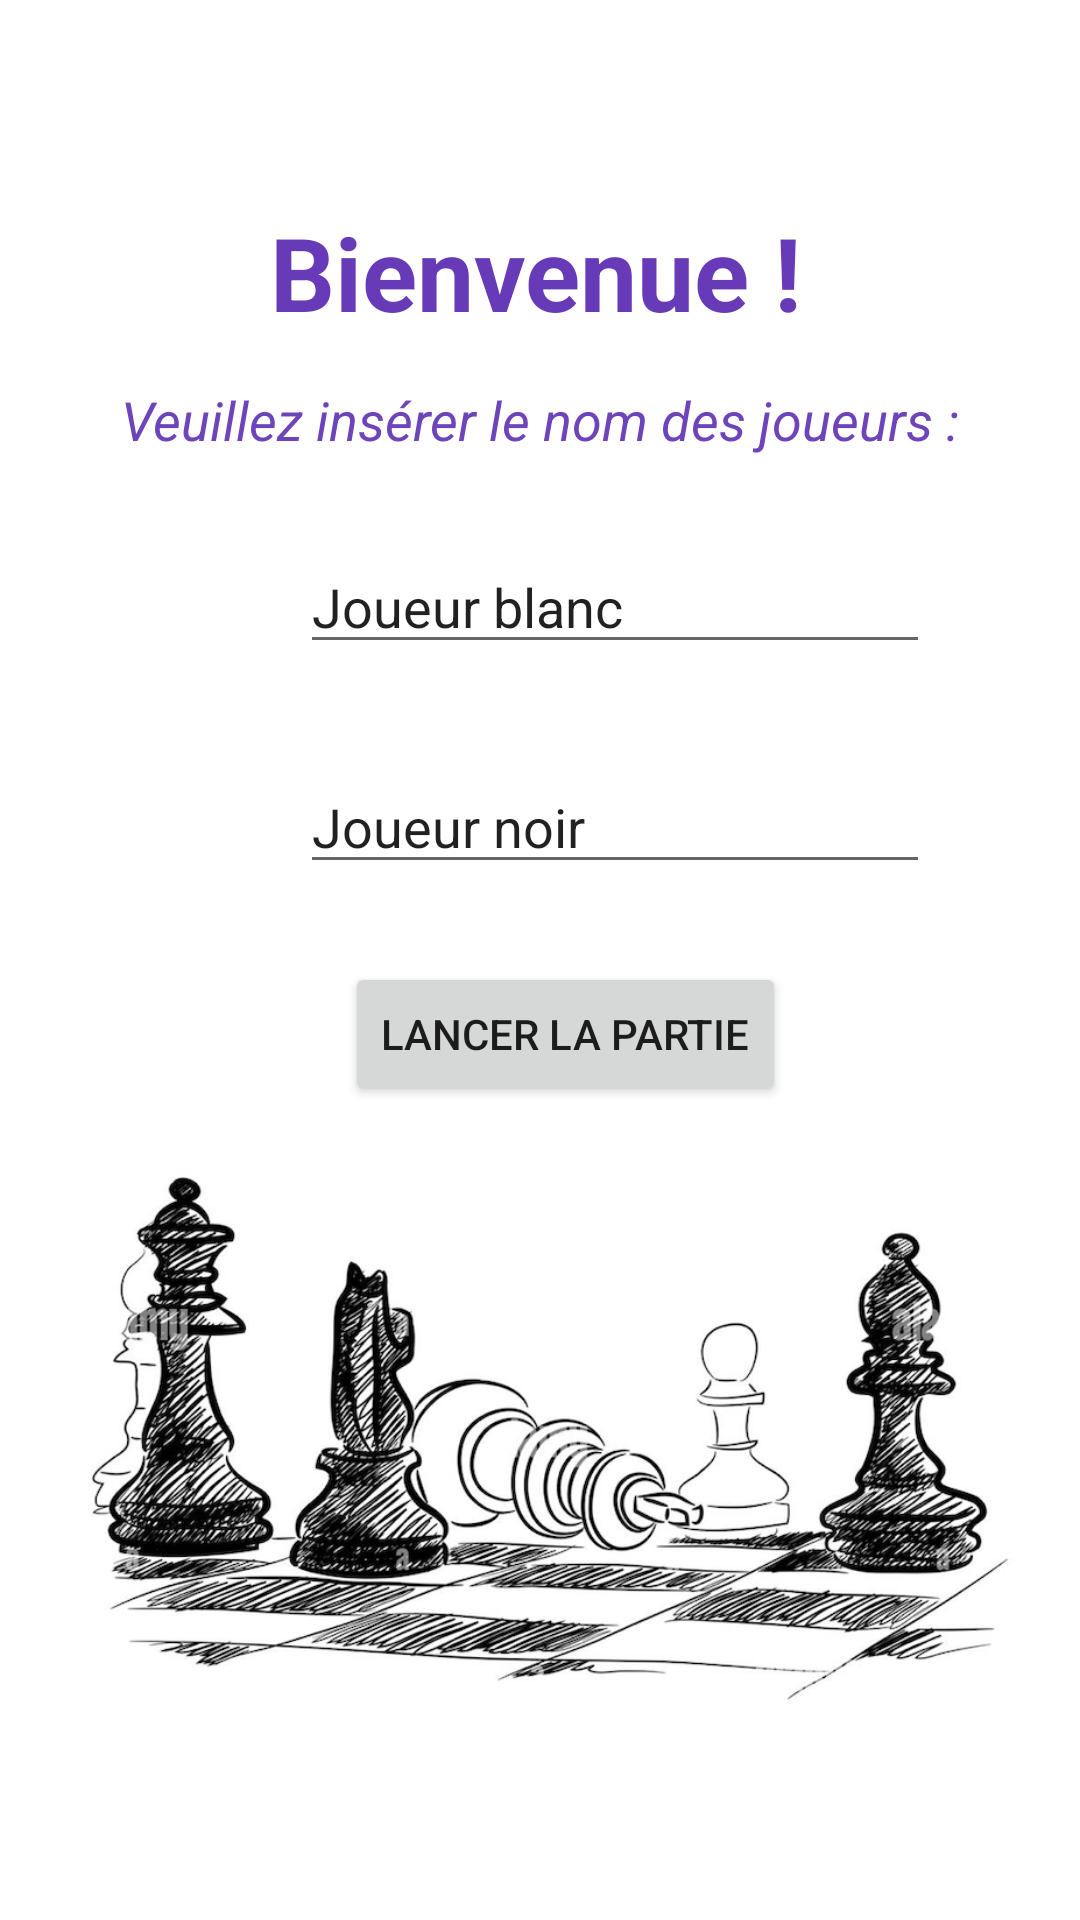

The Android layout XML behind this screen, and the referenced resources:
<!-- AndroidManifest.xml: application theme Theme.Jeudechecs -->
<!-- res/layout/activity_menu_acceuil.xml -->
<?xml version="1.0" encoding="utf-8"?>
<androidx.constraintlayout.widget.ConstraintLayout xmlns:android="http://schemas.android.com/apk/res/android"
    xmlns:app="http://schemas.android.com/apk/res-auto"
    xmlns:tools="http://schemas.android.com/tools"
    android:layout_width="match_parent"
    android:layout_height="match_parent"
    tools:context=".menu_acceuil">


    <EditText
        android:id="@+id/text_joueur1"
        android:layout_width="wrap_content"
        android:layout_height="wrap_content"
        android:layout_marginStart="100dp"
        android:layout_marginTop="180dp"
        android:clickable="true"
        android:cursorVisible="true"
        android:ems="10"
        android:focusableInTouchMode="true"
        android:inputType="textPersonName"
        android:linksClickable="true"
        android:longClickable="true"
        android:selectAllOnFocus="true"
        android:singleLine="true"
        android:text="Joueur blanc"
        app:layout_constraintStart_toStartOf="parent"
        app:layout_constraintTop_toTopOf="parent" />

    <EditText
        android:id="@+id/text_joueur2"
        android:layout_width="wrap_content"
        android:layout_height="wrap_content"
        android:layout_marginStart="100dp"
        android:layout_marginTop="32dp"
        android:clickable="true"
        android:cursorVisible="true"
        android:ems="10"
        android:focusableInTouchMode="true"
        android:inputType="textPersonName"
        android:linksClickable="true"
        android:longClickable="true"
        android:selectAllOnFocus="true"
        android:singleLine="true"
        android:text="Joueur noir"
        app:layout_constraintStart_toStartOf="parent"
        app:layout_constraintTop_toBottomOf="@+id/text_joueur1" />

    <Button
        android:id="@+id/Partie"
        android:layout_width="wrap_content"
        android:layout_height="wrap_content"
        android:layout_marginStart="15dp"
        android:layout_marginTop="26dp"
        android:text="Lancer la partie"
        app:layout_constraintStart_toStartOf="@+id/text_joueur2"
        app:layout_constraintTop_toBottomOf="@+id/text_joueur2" />

    <TextView
        android:id="@+id/textView"
        android:layout_width="wrap_content"
        android:layout_height="wrap_content"
        android:layout_marginTop="68dp"
        android:text="Bienvenue !"
        android:textAllCaps="false"
        android:textColor="#673AB7"
        android:textSize="34sp"
        android:textStyle="bold"
        app:layout_constraintEnd_toEndOf="parent"
        app:layout_constraintHorizontal_bias="0.493"
        app:layout_constraintStart_toStartOf="parent"
        app:layout_constraintTop_toTopOf="parent" />

    <TextView
        android:id="@+id/textView2"
        android:layout_width="wrap_content"
        android:layout_height="wrap_content"
        android:layout_marginBottom="28dp"
        android:text="Veuillez insérer le nom des joueurs :"
        android:textColor="#6E44BA"
        android:textSize="18sp"
        android:textStyle="italic"
        app:layout_constraintBottom_toTopOf="@+id/text_joueur1"
        app:layout_constraintEnd_toEndOf="parent"
        app:layout_constraintStart_toStartOf="parent" />

    <ImageView
        android:id="@+id/imageView"
        android:layout_width="wrap_content"
        android:layout_height="wrap_content"
        app:layout_constraintStart_toStartOf="parent"
        app:layout_constraintTop_toBottomOf="@+id/text_joueur1"
        app:srcCompat="@drawable/image_accueil" />


</androidx.constraintlayout.widget.ConstraintLayout>
<!-- resources referenced by this layout -->
<resources>
  <!-- drawable image_accueil: jpg bitmap (drawable, 253408 bytes) -->
  <style name="Theme.Jeudechecs" parent="Theme.MaterialComponents.DayNight.DarkActionBar">
          
          <item name="colorPrimary">@color/purple_500</item>
          <item name="colorPrimaryVariant">@color/purple_700</item>
          <item name="colorOnPrimary">@color/white</item>
          
          <item name="colorSecondary">@color/teal_200</item>
          <item name="colorSecondaryVariant">@color/teal_700</item>
          <item name="colorOnSecondary">@color/black</item>
          
          <item name="android:statusBarColor" tools:targetApi="l">?attr/colorPrimaryVariant</item>
          
      </style>
  <!-- not gathered from this repository: default colours our renderer supplied (Android Studio template values) -->
  <color name="purple_500">#FF6200EE</color>
  <color name="purple_700">#FF3700B3</color>
  <color name="teal_200">#FF03DAC5</color>
  <color name="teal_700">#FF018786</color>
  <color name="black">#FF000000</color>
  <color name="white">#FFFFFFFF</color>
</resources>
